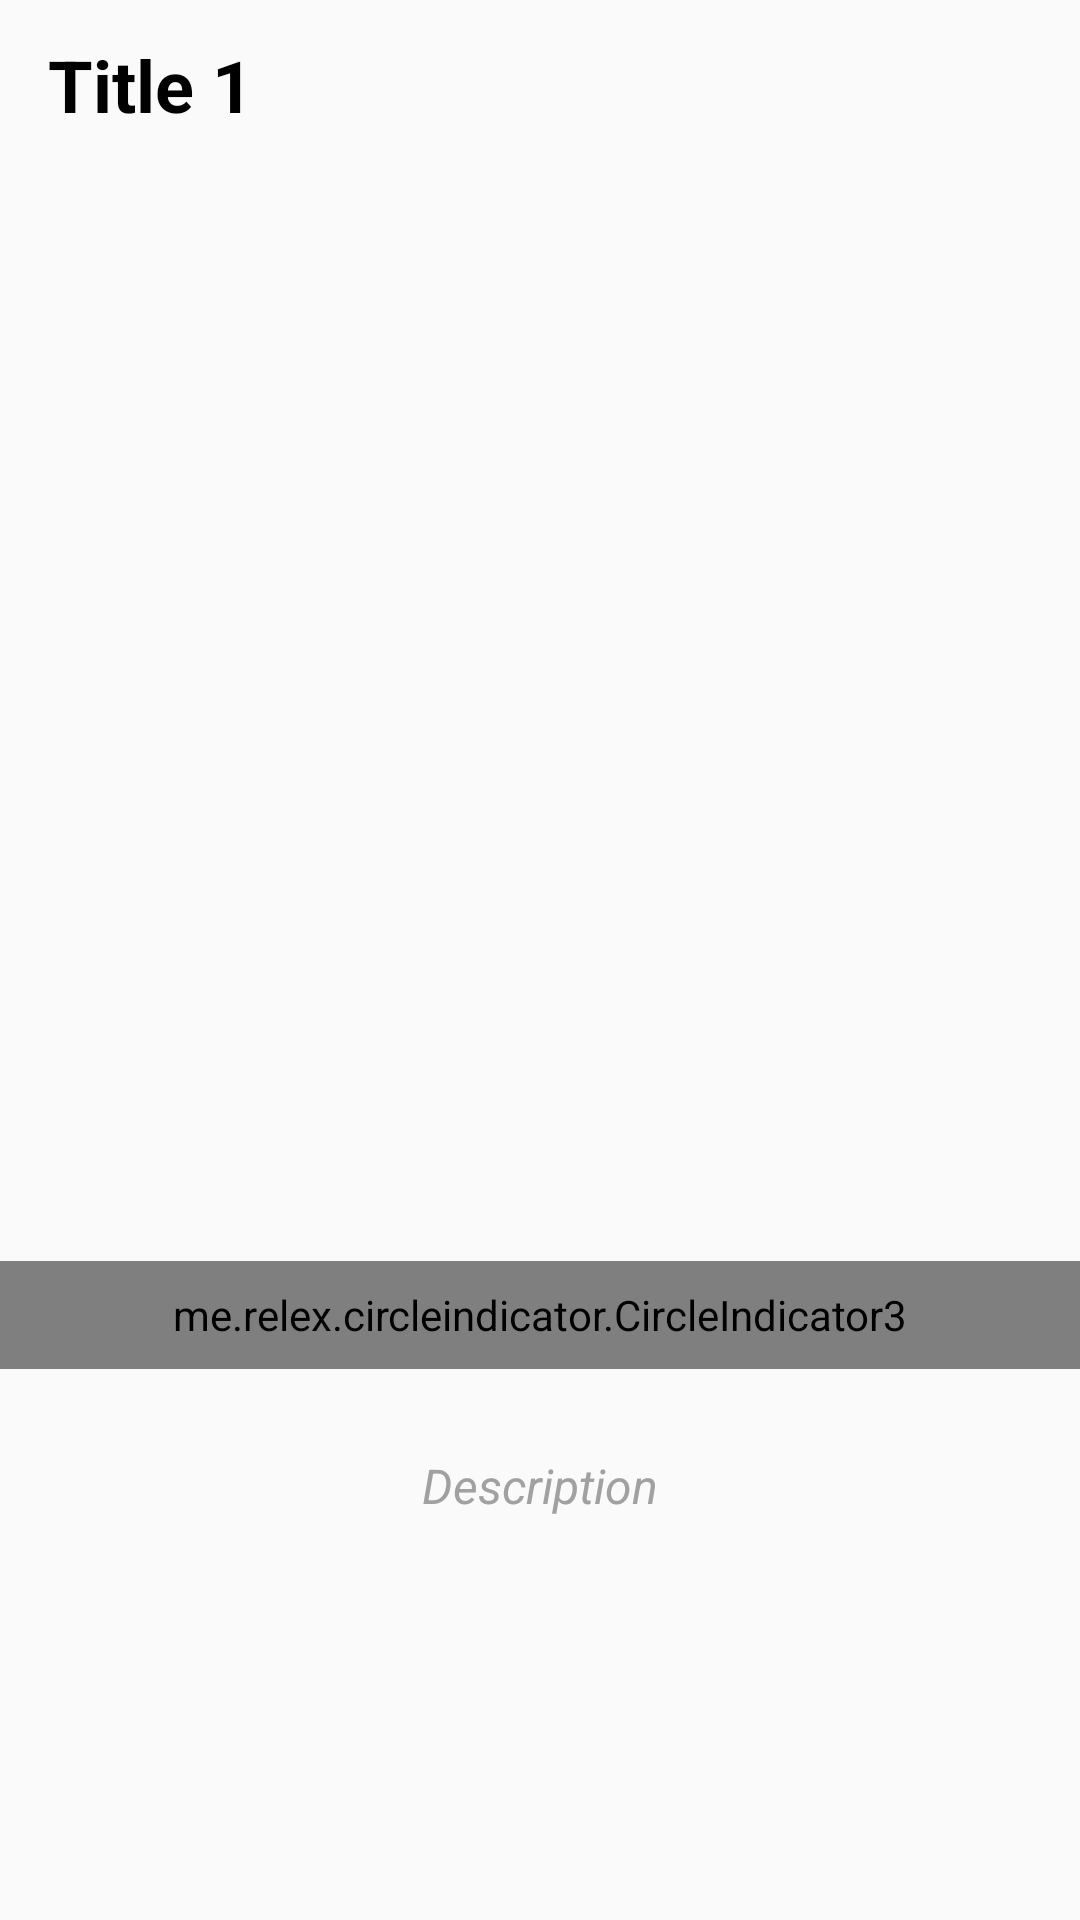

Android layout source for this screen:
<!-- AndroidManifest.xml: application theme AppTheme -->
<!-- res/layout/card_view.xml -->
<?xml version="1.0" encoding="utf-8"?>
<androidx.constraintlayout.widget.ConstraintLayout xmlns:android="http://schemas.android.com/apk/res/android"
    xmlns:app="http://schemas.android.com/apk/res-auto"
    xmlns:tools="http://schemas.android.com/tools"
    android:id="@+id/layoutCard"
    android:layout_width="match_parent"
    android:layout_height="match_parent">


    <TextView
        android:id="@+id/titleViewPager"
        android:layout_width="match_parent"
        android:layout_height="wrap_content"
        android:layout_marginStart="16dp"
        android:layout_marginTop="12dp"
        android:text="Title 1"
        android:textColor="#000000"
        android:textSize="24sp"
        android:textStyle="bold"
        app:layout_constraintStart_toStartOf="parent"
        app:layout_constraintTop_toTopOf="parent" />

    <androidx.viewpager2.widget.ViewPager2
        android:id="@+id/viewPagerImage"
        android:layout_width="match_parent"
        android:layout_height="400dp"
        android:layout_marginTop="12dp"
        app:layout_constraintEnd_toEndOf="parent"
        app:layout_constraintStart_toStartOf="parent"
        app:layout_constraintTop_toBottomOf="@+id/titleViewPager"/>

    <me.relex.circleindicator.CircleIndicator3
        android:id="@+id/circleIndicator"
        android:layout_width="match_parent"
        android:layout_height="36dp"
        app:layout_constraintBottom_toBottomOf="@+id/viewPagerImage"/>



    <TextView
        android:id="@+id/descriptionViewPager"
        android:layout_width="wrap_content"
        android:layout_height="wrap_content"
        android:layout_marginTop="12dp"
        android:padding="16dp"
        android:text="Description"
        android:textAlignment="viewStart"
        android:textColor="#A1A1A1"
        android:textSize="16sp"
        android:textStyle="italic"
        app:layout_constraintEnd_toEndOf="parent"
        app:layout_constraintStart_toStartOf="parent"
        app:layout_constraintTop_toBottomOf="@+id/viewPagerImage" />


</androidx.constraintlayout.widget.ConstraintLayout>
<!-- resources referenced by this layout -->
<resources>
  <style name="AppTheme" parent="Theme.AppCompat.Light.DarkActionBar">
          
          <item name="colorPrimary">@color/colorPrimary</item>
          <item name="colorPrimaryDark">@color/colorPrimaryDark</item>
          <item name="colorAccent">@color/colorAccent</item>
          <item name="colorControlActivated">@color/colorTwitter</item>
      </style>
  <color name="colorPrimary">#6200EE</color>
  <color name="colorPrimaryDark">#3700B3</color>
  <color name="colorAccent">#393939</color>
</resources>
